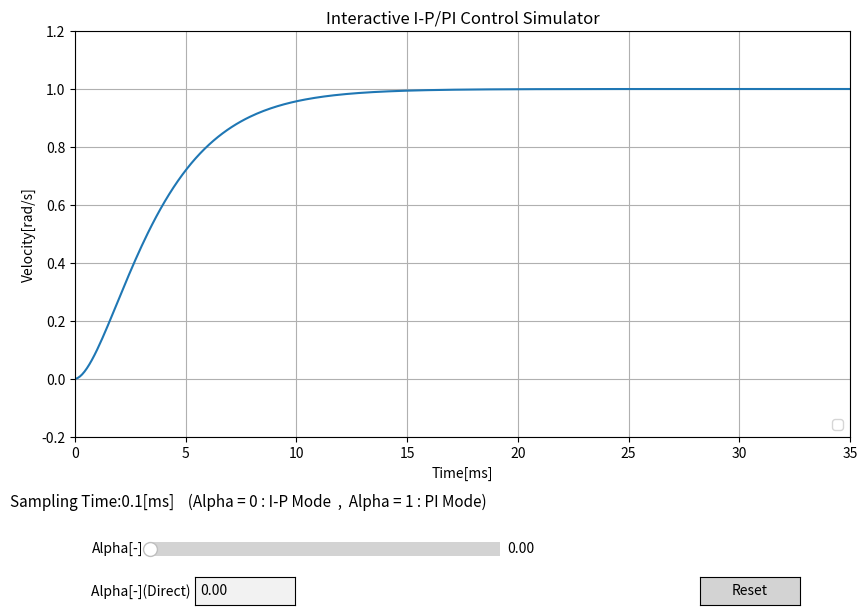

The matplotlib source for this figure:
import numpy as np
import matplotlib.pyplot as plt
from matplotlib.widgets import Slider, TextBox, Button

# パラメータ
Ts = 1e-4       # サンプリング周期[s]
Jm = 1e-4       # モータイナーシャ[kgm^2]
Alpha = 0       # 制御モード切替パラメータ(0≦Alpha≦1)
wv = 1000       # 速度制御応答周波数[rad/s]

t_start = 0.000     # シミュレーション開始時間[s]
t_final = 0.035     # シミュレーション最大時間[s]
dt = 1e-5           # ソルバー時間刻み幅[s](=0.05[ms])

step = int(round(t_final/dt))       # ステップ数
Ns = int(round(Ts/dt))              # 離散時間系の1サンプルあたりのステップ数

# データの生成・初期化
t = np.arange(t_start, t_final, dt)     # 時間データの生成
v = np.zeros((step, 1))                 # 速度データ[ステップ数 x 1]


def sys_calc(x, u):
    """状態方程式 dx/dt = A@x + B@u 計算"""
    A = np.array([0])
    B = np.array([1/Jm])
    return A @ x + B @ u

def solve_rk4(sys_calc, x, u, dt):
    """4次ルンゲ・クッタ法による1ステップ数値積分
    引数:
    -----------
    sys_calc : 状態方程式 dx/dt = A@x + B@u 計算用関数
    x : 現在の状態変数
    u : 現在の入力
    dt : 積分時間刻み幅[s]

    戻り値:
    --------
    x_next : dt 秒後の状態変数
    """
    k1 = sys_calc(x, u)
    k2 = sys_calc(x + 0.5 * dt * k1, u)
    k3 = sys_calc(x + 0.5 * dt * k2, u)
    k4 = sys_calc(x + dt * k3, u)

    x_next = x + (dt / 6.0) * (k1 + 2.0 * k2 + 2.0 * k3 + k4)
    return x_next

def simulation():
  """シミュレーション実行関数"""
  x = np.array([0])     # 連続時間状態変数の初期状態
  u = np.array([0])     # 制御入力の初期状態
  vref = np.array([1])  # 速度指令(ステップ入力なので常に1)

  cnt = Ns      # カウント変数
  Intg = 0      # 制御器内積分用変数(初期値=0)

  Kp = Jm*wv    # 比例ゲイン
  Ki = 0.25*wv  # 積分ゲイン

  for k in range(step):
    # 連続時間系シミュレーション(制御対象部分)
    v[k] = x
 
    if cnt==Ns:
        # 離散時間系シミュレーション(制御器部分)
        Intg += Ts * (vref - v[k])                      # 速度誤差の積分計算
        u = Kp * (Alpha * vref - v[k] + Ki * Intg)      # 速度制御器のメイン計算
        cnt = 0                                         # カウントリセット(Ns回に1回のみ離散時間系シミュレーションを実行するため)
    
    x = solve_rk4(sys_calc, x, u, dt)   # 1ステップ更新
    cnt += 1                            # カウントアップ


# グラフ描画準備
fig, ax = plt.subplots(figsize=(10, 7))                                                                         # グラフのサイズ指定(横：10インチ、縦：7インチ)
plt.subplots_adjust(bottom=0.30)                                                                                # グラフ下部にGUIスペースを確保(最上部～下30%までが描画スペース)
fig.text(0.06, 0.20, 'Sampling Time:0.1[ms]    (Alpha = 0 : I-P Mode  ,  Alpha = 1 : PI Mode)', fontsize=11)    # 画面左端6%,下端15%の点からテキスト表示

# 初期グラフの描画
simulation()
line_result, = ax.plot(t * 1000, v)

# グラフ詳細設定
ax.set_xlim(t_start*1000, t_final*1000)                 # X軸表示範囲指定(単位をmsにするため1000倍)
ax.set_ylim(-0.2, 1.2)                                  # Y軸表示範囲指定
ax.set_title('Interactive I-P/PI Control Simulator')    # タイトル指定
ax.set_xlabel('Time[ms]')                               # X軸ラベル指定
ax.set_ylabel('Velocity[rad/s]')                        # Y軸ラベル指定
ax.grid(True)                                           # グリッド表示指定
ax.legend(loc='lower right')                            # 凡例表示指定

# スライダー
Alpha_min = 0
Alpha_max = 1
ax_slider_Alpha  = plt.axes([0.20, 0.12, 0.35, 0.04])                                                       # 画面左端20%,下端12%の点をスライダー描画開始点に指定(横幅：画面40%,縦幅：画面4%)
slider_Alpha  = Slider(ax_slider_Alpha, 'Alpha[-]', Alpha_min, Alpha_max, valinit=Alpha, valfmt='%.2f')     # パラメータα設定用スライダー

# テキストボックス（直接入力用）
ax_text_Alpha  = plt.axes([0.245, 0.06, 0.10, 0.04])                                 # 画面左端24.5%,下端6%の点をテキストボックス描画開始点に指定(横幅：画面10%,縦幅：画面4%)
text_Alpha  = TextBox(ax_text_Alpha, 'Alpha[-](Direct) ', initial=f"{Alpha:.2f}")    # パラメータα設定用テキストボックス

# リセットボタン
ax_button = plt.axes([0.75, 0.06, 0.10, 0.04])                                      # 画面左端75%,下端6%の点をスライダー描画開始点に指定(横幅：画面10%,縦幅：画面4%)
button_reset = Button(ax_button, 'Reset', color='lightgray', hovercolor='0.9')      # リセットボタン

def on_slider_change(val):
    """スライダー操作時イベント"""
    global Alpha
    Alpha = slider_Alpha.val                # スライダーでのAlpha設定値の読み込み
    text_Alpha.set_val(f"{Alpha:.2f}")      # Alpha設定用テキストボックスの表示更新(スライダーに連動して更新)
    simulation()                            # simulationの実行
    line_result.set_ydata(v)                # 再計算したデータをセット
    fig.canvas.draw_idle()

def on_text_submit(text):
    """テキストボックス入力時イベント(Enterキー押下時)"""
    try:
        Alpha = float(text_Alpha.text)

        if Alpha<Alpha_min:
            Alpha = Alpha_min   # Alpha最小値チェック
        elif Alpha>Alpha_max:
            Alpha = Alpha_max   # Alpha最大値チェック

        slider_Alpha.set_val(Alpha)   # Alpha設定用スライダーの表示更新(テキストボックスに連動して更新)
    except ValueError:
        pass # 文字データなどが入力された場合は無視

def reset(event):
    """リセットボタン押下時イベント"""
    # テキストボックス表示はスライダーリセットに連動する形で更新
    slider_Alpha.reset()

# イベントの紐付け
slider_Alpha.on_changed(on_slider_change)
text_Alpha.on_submit(on_text_submit)
button_reset.on_clicked(reset)

plt.show()
